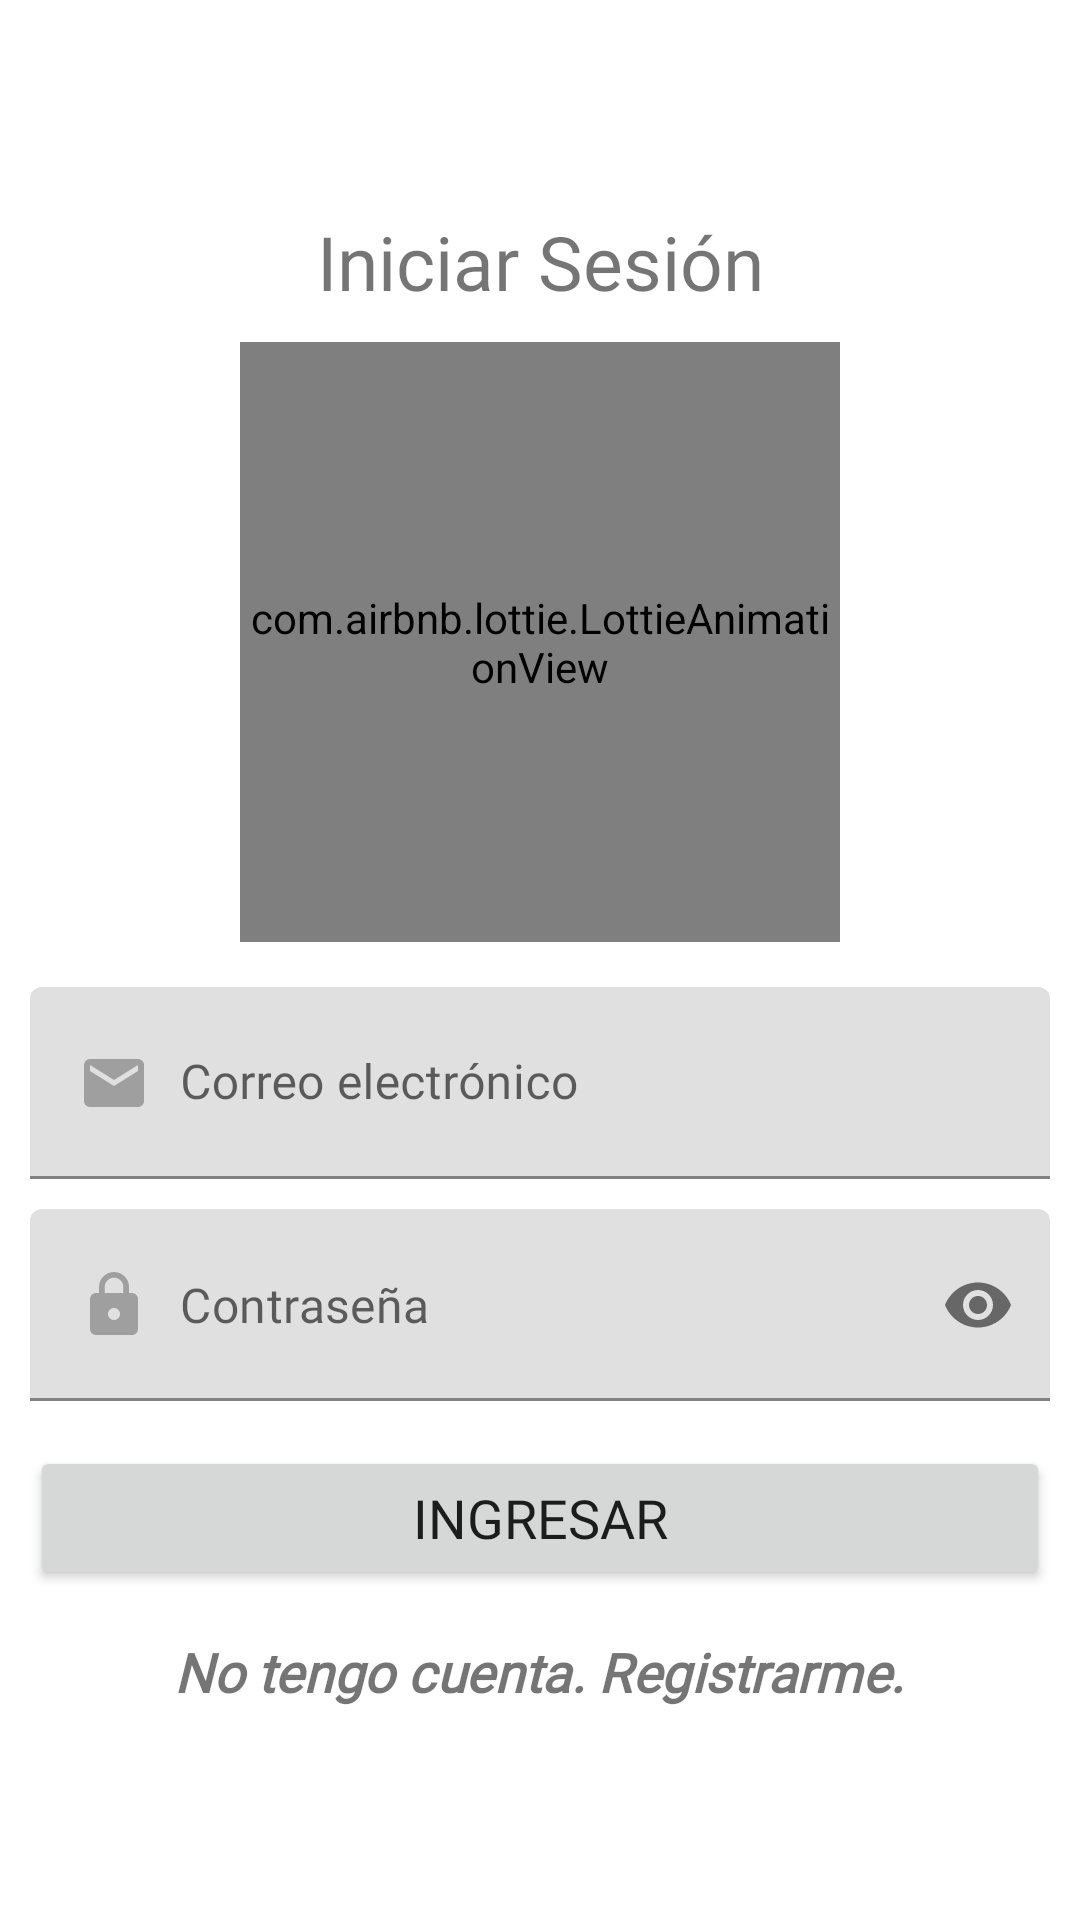

This screen was rendered from an Android layout file. Write that file and the resources it references.
<!-- AndroidManifest.xml: application theme Theme.Agenda_Online -->
<!-- res/layout/activity_login.xml -->
<?xml version="1.0" encoding="utf-8"?>
<RelativeLayout
    xmlns:android="http://schemas.android.com/apk/res/android"
    xmlns:app="http://schemas.android.com/apk/res-auto"
    xmlns:tools="http://schemas.android.com/tools"
    android:id="@+id/main"
    android:layout_width="match_parent"
    android:layout_height="match_parent"
    tools:context=".Login">

    <androidx.appcompat.widget.LinearLayoutCompat
        android:layout_width="match_parent"
        android:layout_height="match_parent"
        android:gravity="center"
        android:orientation="vertical"
        android:padding="10dp">

        <TextView
            android:layout_width="match_parent"
            android:layout_height="wrap_content"
            android:fontFamily="@font/worksans"
            android:gravity="center"
            android:text="@string/IniciarSesionTXT"
            android:textSize="25sp" />

        <com.airbnb.lottie.LottieAnimationView
            android:layout_width="200dp"
            android:layout_height="200dp"
            android:layout_gravity="center"
            android:layout_marginTop="10dp"
            app:lottie_autoPlay="true"
            app:lottie_fileName="saludo.json"
            app:lottie_imageAssetsFolder="assets"
            app:lottie_loop="true" />

        <com.google.android.material.textfield.TextInputLayout
            android:layout_width="match_parent"
            android:layout_height="wrap_content"
            android:layout_marginTop="15dp">

            <EditText
                android:id="@+id/CorreoLogin"
                android:layout_width="match_parent"
                android:layout_height="match_parent"
                android:drawableStart="@drawable/ic_mail"
                android:drawablePadding="10dp"
                android:fontFamily="@font/worksans"
                android:hint="@string/CorreoLogin"
                android:inputType="textEmailAddress"
                android:padding="20dp" />

        </com.google.android.material.textfield.TextInputLayout>

        <com.google.android.material.textfield.TextInputLayout
            android:layout_width="match_parent"
            android:layout_height="wrap_content"
            android:layout_marginTop="10dp"
            app:hintEnabled="false"
            app:passwordToggleEnabled="true">

            <EditText
                android:id="@+id/PassLogin"
                android:layout_width="match_parent"
                android:layout_height="wrap_content"
                android:drawableStart="@drawable/ic_password"
                android:drawablePadding="10dp"
                android:fontFamily="@font/worksans"
                android:hint="@string/PassLogin"
                android:inputType="textPassword"
                android:padding="20dp" />

        </com.google.android.material.textfield.TextInputLayout>

        <Button
            android:id="@+id/Btn_Logeo"
            android:layout_width="match_parent"
            android:layout_height="wrap_content"
            android:layout_marginTop="15dp"
            android:fontFamily="@font/worksans"
            android:text="@string/Btn_Logeo"
            android:textSize="18sp" />

        <TextView
            android:id="@+id/UsuarioNuevo"
            android:layout_width="wrap_content"
            android:layout_height="wrap_content"
            android:layout_gravity="center"
            android:layout_marginTop="15dp"
            android:fontFamily="@font/worksans"
            android:text="@string/UsuarioNuevo"
            android:textSize="18sp"
            android:textStyle="bold|italic" />

    </androidx.appcompat.widget.LinearLayoutCompat>

</RelativeLayout>
<!-- resources referenced by this layout -->
<resources>
  <!-- drawable ic_mail (drawable) -->
  <vector xmlns:android="http://schemas.android.com/apk/res/android" android:height="24dp" android:tint="#9F9F9F" android:viewportHeight="24" android:viewportWidth="24" android:width="24dp">
        
      <path android:fillColor="@android:color/white" android:pathData="M20,4L4,4c-1.1,0 -1.99,0.9 -1.99,2L2,18c0,1.1 0.9,2 2,2h16c1.1,0 2,-0.9 2,-2L22,6c0,-1.1 -0.9,-2 -2,-2zM20,8l-8,5 -8,-5L4,6l8,5 8,-5v2z"/>
      
  </vector>
  <!-- drawable ic_password (drawable) -->
  <vector xmlns:android="http://schemas.android.com/apk/res/android" android:height="24dp" android:tint="#9F9F9F" android:viewportHeight="24" android:viewportWidth="24" android:width="24dp">
        
      <path android:fillColor="@android:color/white" android:pathData="M18,8h-1L17,6c0,-2.76 -2.24,-5 -5,-5S7,3.24 7,6v2L6,8c-1.1,0 -2,0.9 -2,2v10c0,1.1 0.9,2 2,2h12c1.1,0 2,-0.9 2,-2L20,10c0,-1.1 -0.9,-2 -2,-2zM12,17c-1.1,0 -2,-0.9 -2,-2s0.9,-2 2,-2 2,0.9 2,2 -0.9,2 -2,2zM15.1,8L8.9,8L8.9,6c0,-1.71 1.39,-3.1 3.1,-3.1 1.71,0 3.1,1.39 3.1,3.1v2z"/>
      
  </vector>
  <string name="Btn_Logeo">Ingresar</string>
  <string name="CorreoLogin">Correo electrónico</string>
  <string name="IniciarSesionTXT">Iniciar Sesión</string>
  <string name="PassLogin">Contraseña</string>
  <string name="UsuarioNuevo">No tengo cuenta. Registrarme.</string>
  <style name="Theme.Agenda_Online" parent="Theme.MaterialComponents.DayNight.DarkActionBar">
          
          <item name="colorPrimary">@color/colorPrimary</item>
          <item name="colorPrimaryVariant">@color/colorPrimaryDark</item>
          <item name="colorOnPrimary">@color/white</item>
          
          <item name="colorSecondary">@color/teal_200</item>
          <item name="colorSecondaryVariant">@color/teal_700</item>
          <item name="colorOnSecondary">@color/colorPrimaryDark</item>
          
          <item name="android:statusBarColor">?attr/colorPrimaryVariant</item>
  
      </style>
  <color name="colorPrimary">#3949ab</color>
  <color name="colorPrimaryDark">#00227b</color>
  <color name="white">#FFFFFFFF</color>
  <color name="teal_200">#FF03DAC5</color>
  <color name="teal_700">#FF018786</color>
</resources>
